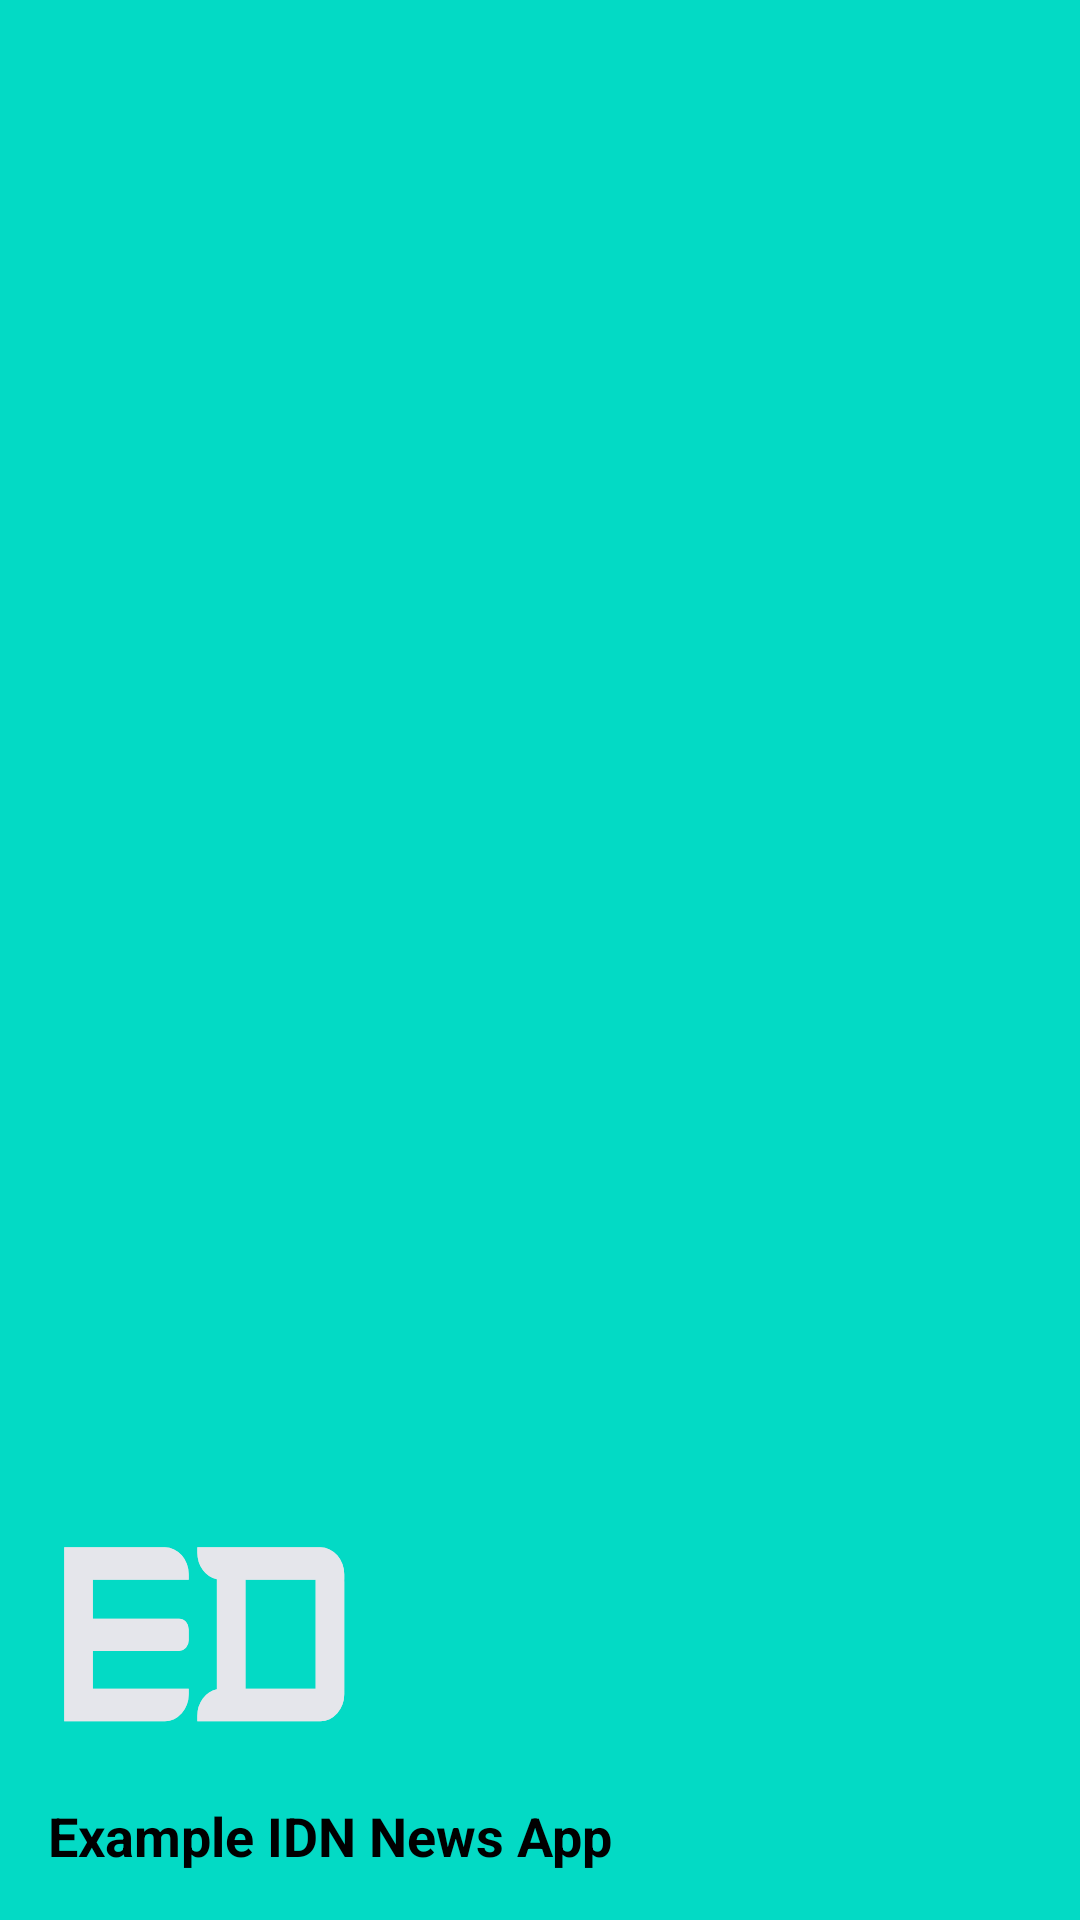

Write the Android layout XML for this screen, with the resource values it uses.
<!-- AndroidManifest.xml: application theme Theme.ExampleIDNNewsApp -->
<!-- res/layout/header_navview.xml -->
<?xml version="1.0" encoding="utf-8"?>
<LinearLayout xmlns:android="http://schemas.android.com/apk/res/android"
    android:orientation="vertical"
    android:layout_width="match_parent"
    android:layout_height="wrap_content"
    android:padding="16dp"
    android:gravity="bottom"
    android:background="@color/teal_200">

    <ImageView
        android:layout_width="wrap_content"
        android:layout_height="wrap_content"
        android:layout_marginTop="20dp"
        android:src="@drawable/ic_edev_logo"/>

    <TextView
        android:layout_width="match_parent"
        android:layout_height="wrap_content"
        android:layout_marginTop="20dp"
        android:text="@string/app_name"
        android:textSize="18sp"
        android:textColor="@color/black"
        android:textStyle="bold"/>

</LinearLayout>
<!-- resources referenced by this layout -->
<resources>
  <!-- drawable ic_edev_logo (drawable) -->
  <vector android:height="70dp" android:viewportHeight="389.001"
      android:viewportWidth="654" android:width="104dp" xmlns:android="http://schemas.android.com/apk/res/android">
      <path android:fillColor="#e5e6ec" android:pathData="M34,356L34,34L245,34a50,50 0,0 1,50 50v10L94,94v72.057L275,166.057a20,20 0,0 1,20 20v20a20,20 0,0 1,-20 20L94,226.057L94,296L295,296v10a50,50 0,0 1,-50 50Z"/>
      <path android:fillColor="#e5e6ec" android:pathData="M313,356L313,346a50.015,50.015 0,0 1,41 -49.193L354,93.192A50.015,50.015 0,0 1,313 44L313,34h258A50,50 0,0 1,621 84L621,94h-0.158Q621,95.98 621,98L621,306a50,50 0,0 1,-50 50ZM561,296L561,94L414,94L414,296Z"/>
      <path android:fillAlpha="0.8" android:fillColor="#e5e6ec"
          android:pathData="M34,356L34,34L245,34a50,50 0,0 1,50 50v10L94,94v72.057L275,166.057a20,20 0,0 1,20 20v20a20,20 0,0 1,-20 20L94,226.057L94,296L295,296v10a50,50 0,0 1,-50 50Z" android:strokeAlpha="0.8"/>
      <path android:fillAlpha="0.8" android:fillColor="#e5e6ec"
          android:pathData="M313,356L313,346a50.015,50.015 0,0 1,41 -49.193L354,93.192A50.015,50.015 0,0 1,313 44L313,34h258A50,50 0,0 1,621 84L621,94h-0.158Q621,95.98 621,98L621,306a50,50 0,0 1,-50 50ZM561,296L561,94L414,94L414,296Z" android:strokeAlpha="0.8"/>
  </vector>
  <string name="app_name">Example IDN News App</string>
  <style name="Theme.ExampleIDNNewsApp" parent="Theme.MaterialComponents.DayNight.NoActionBar">
          
          <item name="colorPrimary">@color/purple_500</item>
          <item name="colorPrimaryVariant">@color/purple_700</item>
          <item name="colorOnPrimary">@color/white</item>
          
          <item name="colorSecondary">@color/teal_200</item>
          <item name="colorSecondaryVariant">@color/teal_700</item>
          <item name="colorOnSecondary">@color/black</item>
          
          <item name="android:statusBarColor" tools:targetApi="l">?attr/colorPrimaryVariant</item>
          
      </style>
  <!-- not gathered from this repository: default colours our renderer supplied (Android Studio template values) -->
  <color name="purple_500">#FF6200EE</color>
  <color name="purple_700">#FF3700B3</color>
  <color name="teal_200">#FF03DAC5</color>
  <color name="teal_700">#FF018786</color>
  <color name="black">#FF000000</color>
  <color name="white">#FFFFFFFF</color>
</resources>
